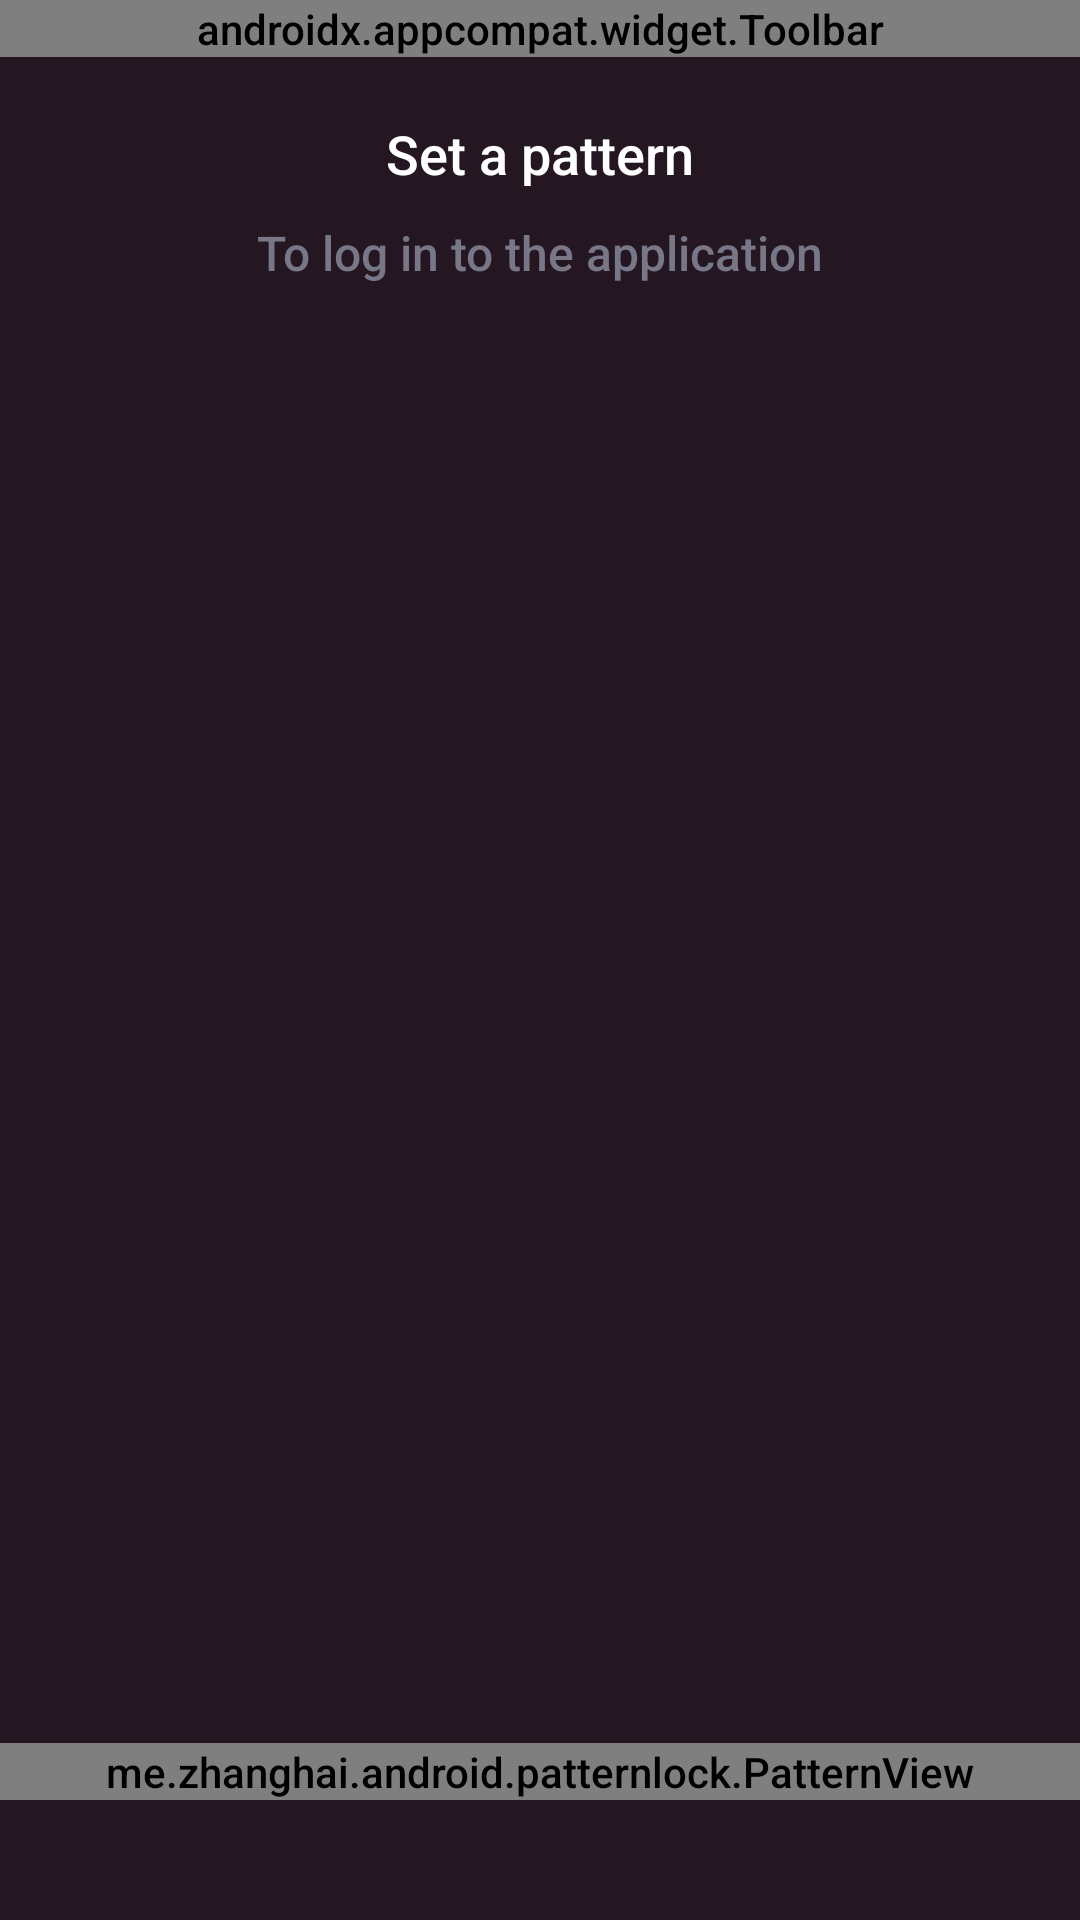

Android layout source for this screen:
<!-- AndroidManifest.xml: application theme Theme.CardLinker -->
<!-- res/layout/fragment_pattern_lock.xml -->
<?xml version="1.0" encoding="utf-8"?>
<androidx.constraintlayout.widget.ConstraintLayout xmlns:android="http://schemas.android.com/apk/res/android"
    android:layout_width="match_parent"
    xmlns:app="http://schemas.android.com/apk/res-auto"
    android:background="@color/theme_background_color"
    android:layout_height="match_parent">
    <androidx.appcompat.widget.Toolbar
        android:id="@+id/pattern_lock_toolbar"
        android:layout_width="match_parent"
        android:layout_height="wrap_content"
        android:background="@color/toolbar_background_color"
        app:layout_constraintEnd_toEndOf="parent"
        app:layout_constraintStart_toStartOf="parent"
        app:layout_constraintTop_toTopOf="parent"
        app:navigationIcon="@drawable/back_dr">

        <TextView
            android:layout_width="wrap_content"
            android:layout_height="wrap_content"
            android:layout_gravity="center"
            android:gravity="center"
            android:text="@string/lock_protection"
            android:textColor="@color/white"
            android:textSize="@dimen/stand_text_size_18sp" />
    </androidx.appcompat.widget.Toolbar>
    <TextView
        android:id="@+id/input_protection_tv"
        android:layout_width="wrap_content"
        android:layout_height="wrap_content"
        android:textSize="@dimen/stand_text_size_18sp"
        android:textColor="@color/white"
        android:text="@string/pattern_login"
        app:layout_constraintStart_toStartOf="parent"
        app:layout_constraintEnd_toEndOf="parent"
        android:layout_marginTop="@dimen/stand_margin_20dp"
        app:layout_constraintTop_toBottomOf="@+id/pattern_lock_toolbar"/>
    <TextView
        android:id="@+id/input_protection_tv_small"
        android:layout_width="wrap_content"
        android:layout_height="wrap_content"
        android:textSize="@dimen/stand_text_size_16sp"
        android:textColor="@color/grey5"
        android:text="@string/pattern_login_small"
        app:layout_constraintStart_toStartOf="parent"
        android:gravity="center"
        app:layout_constraintEnd_toEndOf="parent"
        android:layout_marginTop="@dimen/stand_margin_10dp"
        app:layout_constraintTop_toBottomOf="@+id/input_protection_tv"/>
    <ImageView
        android:id="@+id/pattern_restore_b"
        android:layout_width="wrap_content"
        android:layout_height="wrap_content"
        app:layout_constraintEnd_toEndOf="parent"
        app:layout_constraintBottom_toTopOf="@id/pattern_view"
        android:visibility="gone"
        android:layout_marginEnd="@dimen/big_margin_45dp"
        android:src="@drawable/restore_dr" />
    <me.zhanghai.android.patternlock.PatternView
        android:id="@+id/pattern_view"
        android:layout_width="match_parent"
        android:layout_height="wrap_content"
        app:pl_regularColor="@color/white"
        app:pl_successColor="@color/success_color"
        android:layout_marginBottom="@dimen/stand_margin_40dp"
        app:layout_constraintBottom_toBottomOf="parent"
        app:circularflow_radiusInDP="30"
        app:pl_errorColor="@color/primaryRedColor"/>
</androidx.constraintlayout.widget.ConstraintLayout>
<!-- resources referenced by this layout -->
<resources>
  <color name="grey5">#787787</color>
  <color name="primaryRedColor">#f65751</color>
  <color name="success_color">#5C61D3</color>
  <color name="theme_background_color">#241722</color>
  <color name="toolbar_background_color">#423045</color>
  <color name="white">#FFFFFFFF</color>
  <dimen name="big_margin_45dp">45dp</dimen>
  <dimen name="stand_margin_10dp">10dp</dimen>
  <dimen name="stand_margin_20dp">20dp</dimen>
  <dimen name="stand_margin_40dp">40dp</dimen>
  <dimen name="stand_text_size_16sp">16sp</dimen>
  <dimen name="stand_text_size_18sp">18sp</dimen>
  <!-- drawable back_dr (drawable) -->
  <layer-list xmlns:android="http://schemas.android.com/apk/res/android">
      <item
          android:height="25dp"
          android:width="25dp">
          <bitmap android:src="@drawable/back" android:tint="@color/grey3"/>
      </item>
  </layer-list>
  <!-- drawable restore_dr (drawable) -->
  <?xml version="1.0" encoding="utf-8"?>
  <layer-list xmlns:android="http://schemas.android.com/apk/res/android">
      <item
          android:height="40dp"
          android:width="40dp">
          <bitmap android:src="@drawable/restore" android:tint="@color/grey3"/>
      </item>
  </layer-list>
  <string name="lock_protection">Lock Protection</string>
  <string name="pattern_login">Set a pattern</string>
  <string name="pattern_login_small">To log in to the application</string>
  <style name="Theme.CardLinker" parent="Theme.MaterialComponents.DayNight.NoActionBar">
          
          <item name="colorPrimary">@color/theme_background_color</item>
          <item name="colorPrimaryVariant">@color/theme_background_color</item>
          <item name="colorOnPrimary">@color/theme_background_color</item>
          
          <item name="colorSecondary">@color/teal_200</item>
          <item name="colorSecondaryVariant">@color/teal_700</item>
          <item name="colorOnSecondary">@color/black</item>
          
          <item name="android:statusBarColor">@color/toolbar_background_color</item>
          
          <item name="android:actionMenuTextColor">@color/text_color_bright</item>
          <item name="android:textColor">@color/text_color_bright</item>
          <item name="android:fontFamily">sans-serif-medium</item>
      </style>
  <color name="grey3">#DEDEE7</color>
  <!-- drawable restore: png bitmap (drawable, 9604 bytes) -->
  <color name="teal_200">#FF03DAC5</color>
  <color name="teal_700">#FF018786</color>
  <color name="black">#170C12</color>
  <color name="text_color_bright">#c3bcc3</color>
</resources>
